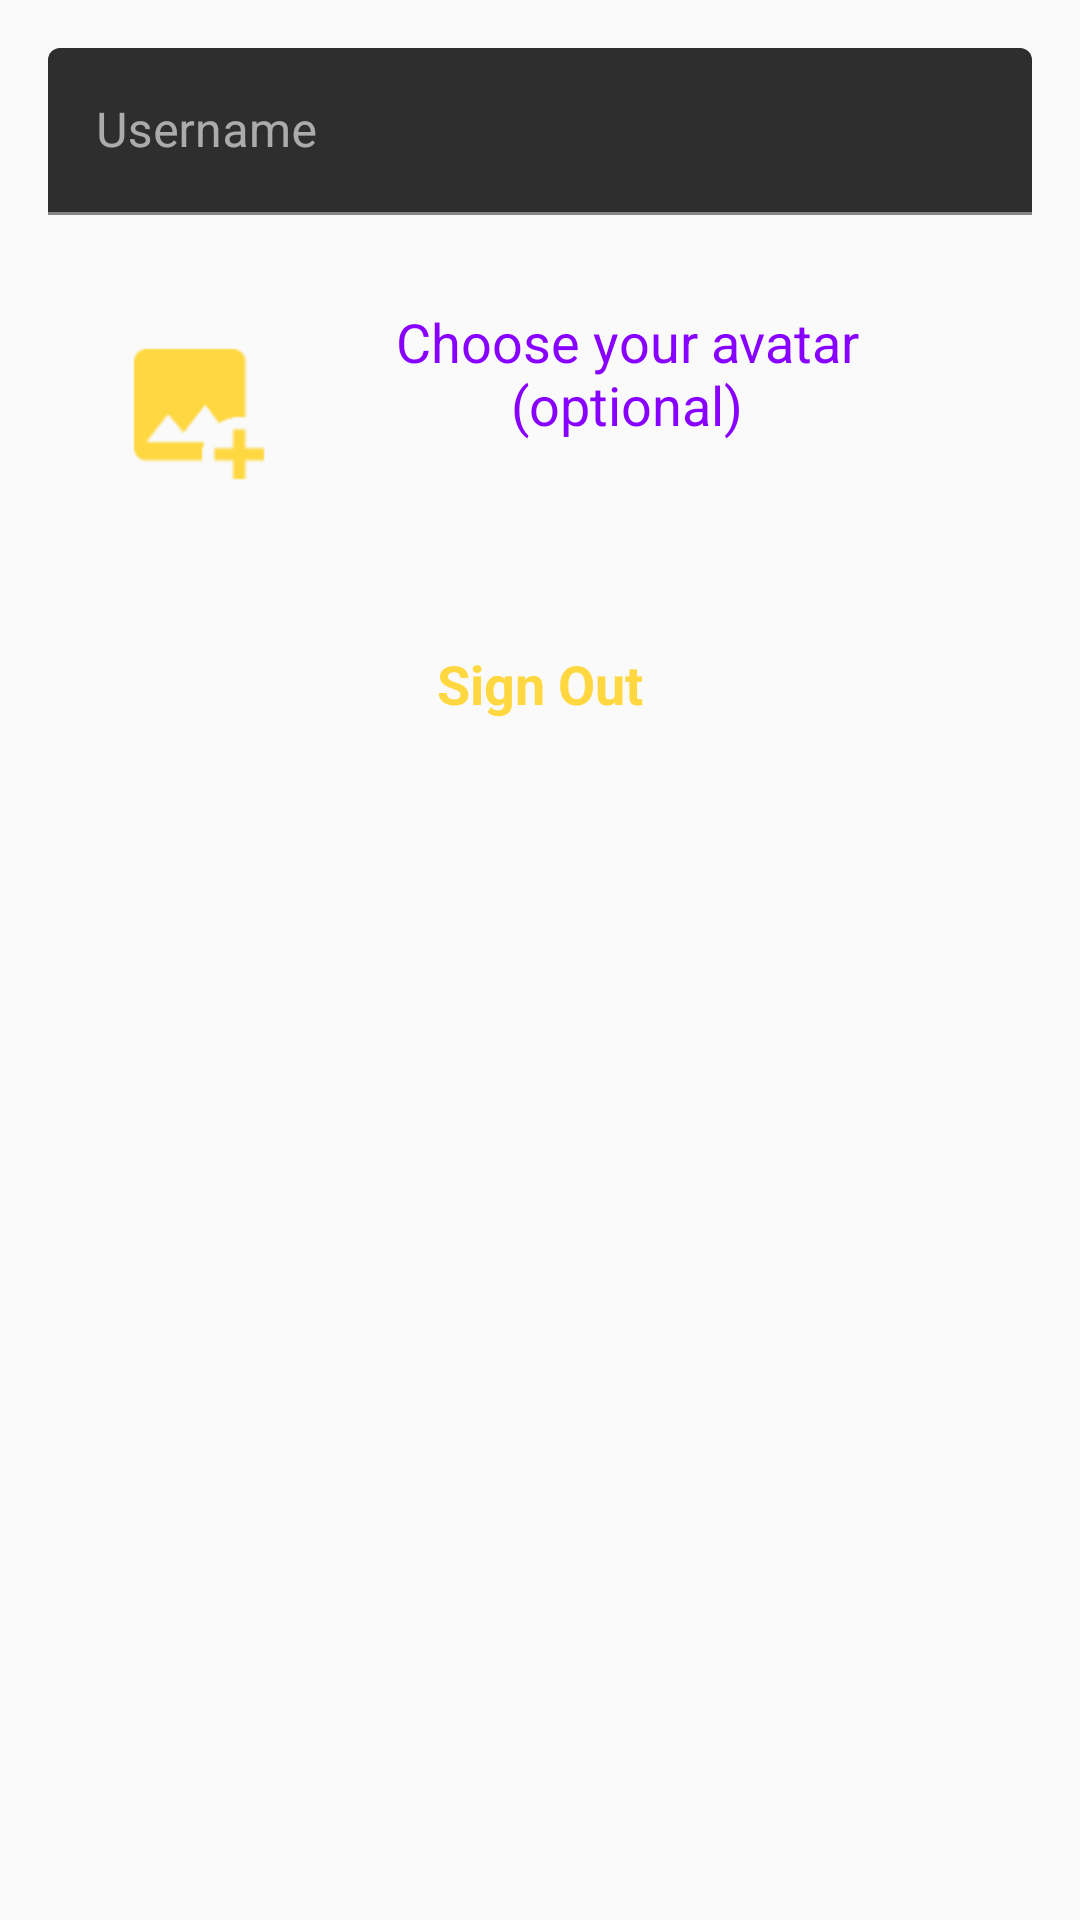

Android layout source for this screen:
<!-- AndroidManifest.xml: application theme AppTheme -->
<!-- res/layout/content_profile.xml -->
<?xml version="1.0" encoding="utf-8"?>
<androidx.core.widget.NestedScrollView xmlns:android="http://schemas.android.com/apk/res/android"
    xmlns:app="http://schemas.android.com/apk/res-auto"
    android:layout_width="match_parent"
    android:layout_height="match_parent"
    app:layout_behavior="@string/appbar_scrolling_view_behavior">

    <androidx.constraintlayout.widget.ConstraintLayout
        android:layout_width="match_parent"
        android:layout_height="match_parent">

        <FrameLayout
            android:id="@+id/flPersonalDataContainer"
            android:layout_width="match_parent"
            android:layout_height="wrap_content"
            app:layout_constraintTop_toTopOf="parent">

            <include layout="@layout/content_personal_data" />

        </FrameLayout>

        <TextView
            android:id="@+id/tvSignOut"
            style="@style/ButtonNormal"
            android:layout_width="match_parent"
            android:layout_height="wrap_content"
            android:layout_marginStart="10dp"
            android:layout_marginTop="16dp"
            android:layout_marginEnd="10dp"
            android:layout_marginBottom="10dp"
            android:text="@string/sign_out"
            app:layout_constraintBottom_toBottomOf="parent"
            app:layout_constraintTop_toBottomOf="@id/flPersonalDataContainer" />

    </androidx.constraintlayout.widget.ConstraintLayout>

</androidx.core.widget.NestedScrollView>
<!-- res/layout/content_personal_data.xml (included above) -->
<?xml version="1.0" encoding="utf-8"?>
<androidx.constraintlayout.widget.ConstraintLayout xmlns:android="http://schemas.android.com/apk/res/android"
    xmlns:app="http://schemas.android.com/apk/res-auto"
    android:layout_width="match_parent"
    android:layout_height="wrap_content">

    <com.google.android.material.textfield.TextInputLayout
        android:id="@+id/tilUsername"
        android:layout_width="0dp"
        android:layout_height="wrap_content"
        android:layout_marginStart="16dp"
        android:layout_marginTop="16dp"
        android:layout_marginEnd="16dp"
        app:layout_constraintEnd_toEndOf="parent"
        app:layout_constraintStart_toStartOf="parent"
        app:layout_constraintTop_toTopOf="parent">

        <com.google.android.material.textfield.TextInputEditText
            android:id="@+id/tietUsername"
            android:layout_width="match_parent"
            android:layout_height="wrap_content"
            android:hint="@string/username"
            android:inputType="textEmailAddress" />
    </com.google.android.material.textfield.TextInputLayout>

    <ImageView
        android:id="@+id/ivPhotoPreview"
        android:layout_width="100dp"
        android:layout_height="100dp"
        android:layout_marginStart="16dp"
        android:layout_marginTop="16dp"
        android:scaleType="center"
        android:scaleX="2"
        android:scaleY="2"
        android:src="@drawable/ic_add_pic"
        app:layout_constraintStart_toStartOf="parent"
        app:layout_constraintTop_toBottomOf="@+id/tilUsername" />

    <TextView
        android:id="@+id/tvAvatarPrompt"
        style="@style/TextOnly"
        android:layout_width="0dp"
        android:layout_height="wrap_content"
        android:layout_marginStart="16dp"
        android:layout_marginTop="30dp"
        android:text="@string/choose_your_avatar_optional"
        android:textStyle="normal"
        app:layout_constraintStart_toEndOf="@id/ivPhotoPreview"
        app:layout_constraintTop_toBottomOf="@id/tilUsername" />

    <com.airbnb.lottie.LottieAnimationView
        android:id="@+id/lavTick"
        android:layout_width="80dp"
        android:layout_height="80dp"
        android:visibility="gone"
        app:layout_constraintBottom_toBottomOf="@id/tvAvatarPrompt"
        app:layout_constraintEnd_toEndOf="parent"
        app:layout_constraintStart_toEndOf="@id/tvAvatarPrompt"
        app:layout_constraintTop_toTopOf="@id/tvAvatarPrompt"
        app:lottie_autoPlay="false"
        app:lottie_loop="false"
        app:lottie_rawRes="@raw/anim_tick" />

</androidx.constraintlayout.widget.ConstraintLayout>
<!-- resources referenced by this layout -->
<resources>
  <!-- drawable ic_add_pic: png bitmap (drawable-hdpi, 1037 bytes) -->
  <string name="choose_your_avatar_optional">Choose your avatar\n(optional)</string>
  <string name="sign_out">Sign Out</string>
  <string name="username">Username</string>
  <style name="ButtonNormal">
          <item name="android:clickable">true</item>
          <item name="android:focusable">true</item>
          <item name="android:paddingStart">20dp</item>
          <item name="android:paddingEnd">20dp</item>
          <item name="android:paddingTop">12dp</item>
          <item name="android:paddingBottom">12dp</item>
          <item name="android:textStyle">bold</item>
          <item name="android:textSize">18sp</item>
          <item name="android:textColor">@color/colorAccent</item>
          <item name="android:background">@drawable/bg_btn_normal</item>
          <item name="android:textAlignment">center</item>
      </style>
  <style name="TextOnly">
          <item name="android:textStyle">bold</item>
          <item name="android:textSize">18sp</item>
          <item name="android:textColor">@color/colorPrimary</item>
          <item name="android:background">@null</item>
          <item name="android:textAlignment">center</item>
      </style>
  <style name="AppTheme" parent="Theme.MaterialComponents.NoActionBar">
          
          <item name="colorPrimary">@color/colorPrimary</item>
          <item name="colorPrimaryDark">@color/colorPrimaryDark</item>
          <item name="colorAccent">@color/colorAccent</item>
          
          <item name="android:windowBackground">@color/colorAlmostWhite</item>
          
      </style>
  <color name="colorAccent">#FFD740</color>
  <!-- drawable bg_btn_normal (drawable) -->
  <?xml version="1.0" encoding="utf-8"?>
  <selector xmlns:android="http://schemas.android.com/apk/res/android">
      <item android:state_pressed="true" android:drawable="@drawable/bg_btn_normal_pressed" />
      <item android:drawable="@drawable/bg_btn_normal_unpressed" />
  </selector>
  <color name="colorPrimary">#8800FF</color>
  <color name="colorPrimaryDark">#6700E4</color>
  <color name="colorAlmostWhite">#fafafa</color>
</resources>
